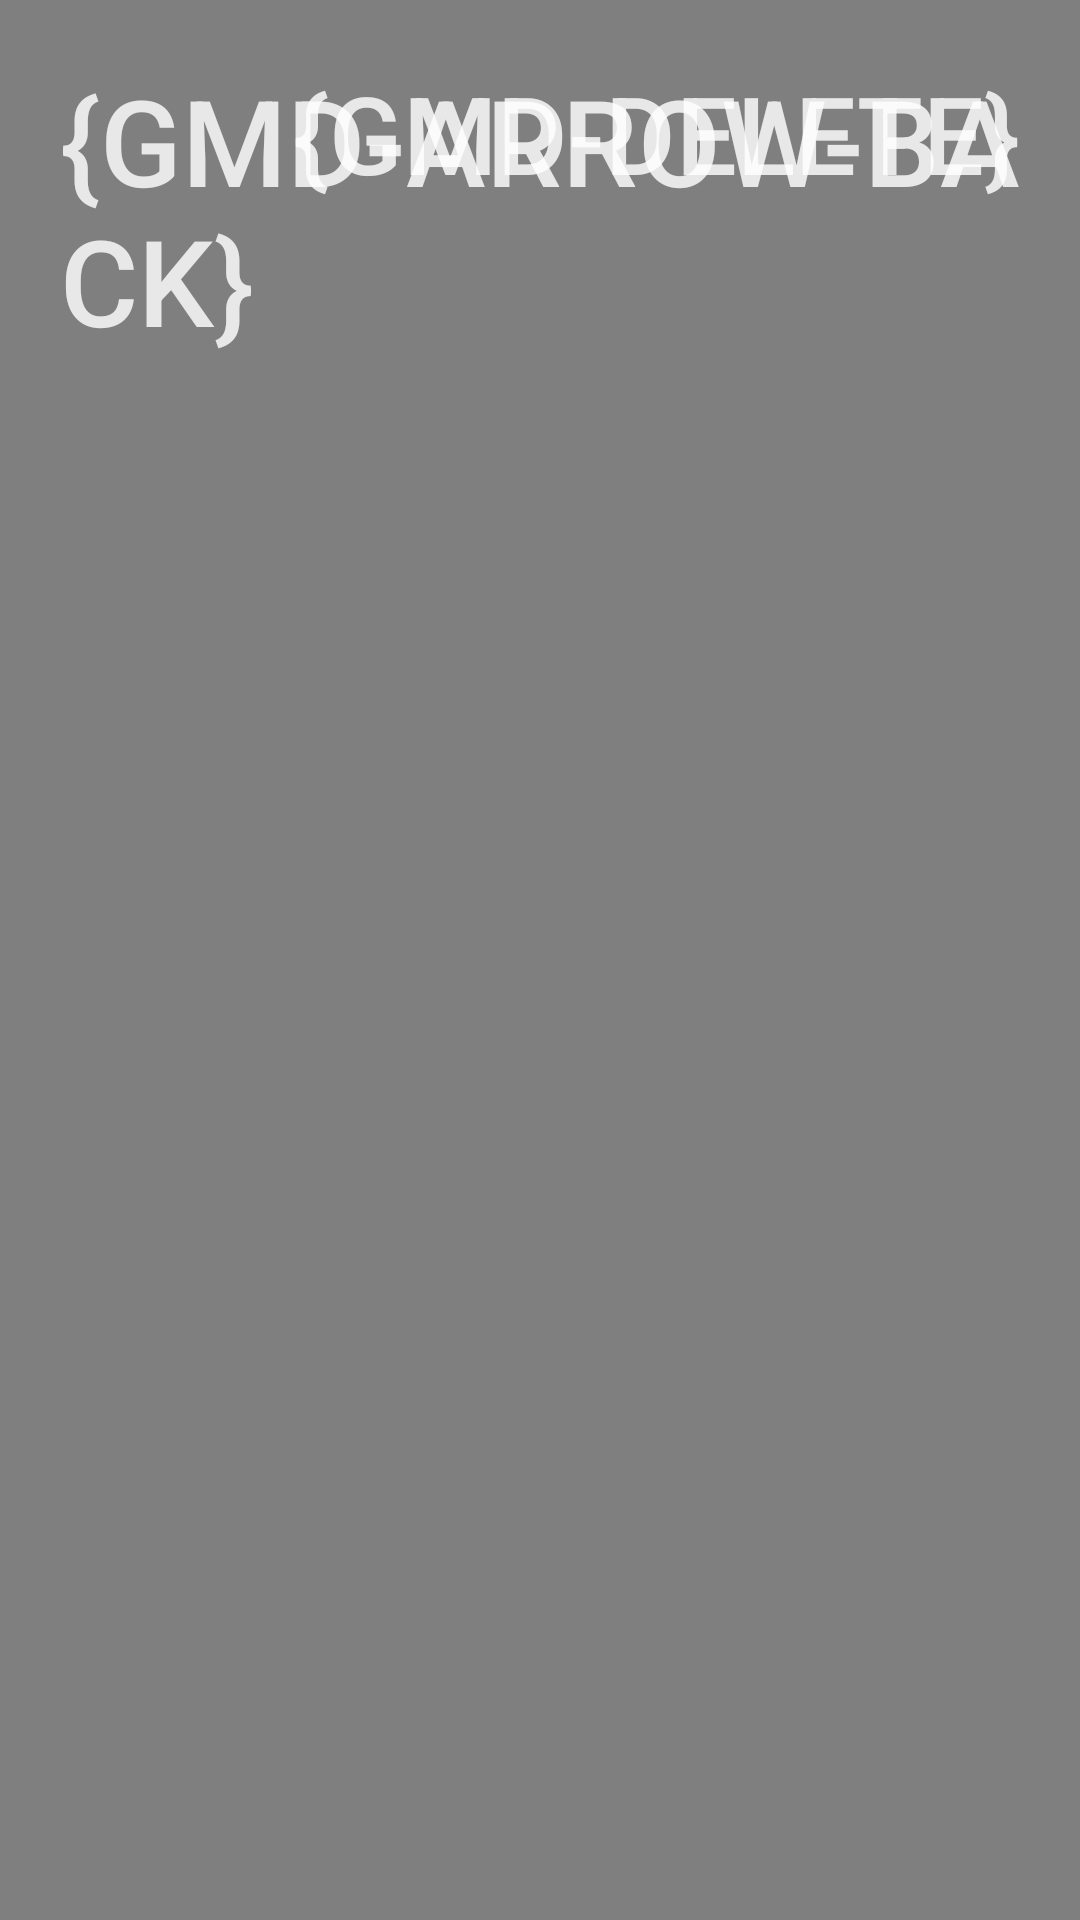

This screen was rendered from an Android layout file. Write that file and the resources it references.
<!-- AndroidManifest.xml: application theme AppTheme -->
<!-- res/layout/activity_player.xml -->
<?xml version="1.0" encoding="utf-8"?>
<FrameLayout xmlns:android="http://schemas.android.com/apk/res/android"
    android:orientation="vertical"
    android:layout_width="match_parent"
    android:layout_height="match_parent">

    <VideoView
        android:id="@+id/video_view"
        android:layout_width="match_parent"
        android:layout_height="match_parent" />

    <ProgressBar android:id="@+id/progressbar"
        style="?android:attr/progressBarStyle"
        android:layout_width="wrap_content"
        android:layout_height="wrap_content"
        android:layout_gravity="center"
        android:visibility="gone"
        />

    <Button
        android:id="@+id/back_arrow"
        android:layout_width="wrap_content"
        android:layout_height="wrap_content"
        android:layout_margin="20dp"
        android:text="{gmd-arrow-back}"
        android:gravity="left"
        android:background="#00000000"
        android:textSize="40dp"
        android:textColor="#d2ffffff"/>

    <Button
        android:id="@+id/delete_button"
        android:layout_width="wrap_content"
        android:layout_height="wrap_content"
        android:layout_margin="20dp"
        android:layout_gravity="right"
        android:text="{gmd-delete}"
        android:gravity="right"
        android:background="#00000000"
        android:textSize="36dp"
        android:textColor="#d2ffffff"/>

</FrameLayout>
<!-- resources referenced by this layout -->
<resources>
  <style name="AppTheme" parent="Theme.AppCompat.Light.DarkActionBar">
          
          <item name="colorPrimary">@color/colorPrimary</item>
          <item name="colorPrimaryDark">@color/colorPrimaryDark</item>
          <item name="colorAccent">@color/colorAccent</item>
      </style>
  <color name="colorPrimary">#de4695</color>
  <color name="colorPrimaryDark">#ba2a77</color>
  <color name="colorAccent">#E53935</color>
</resources>
